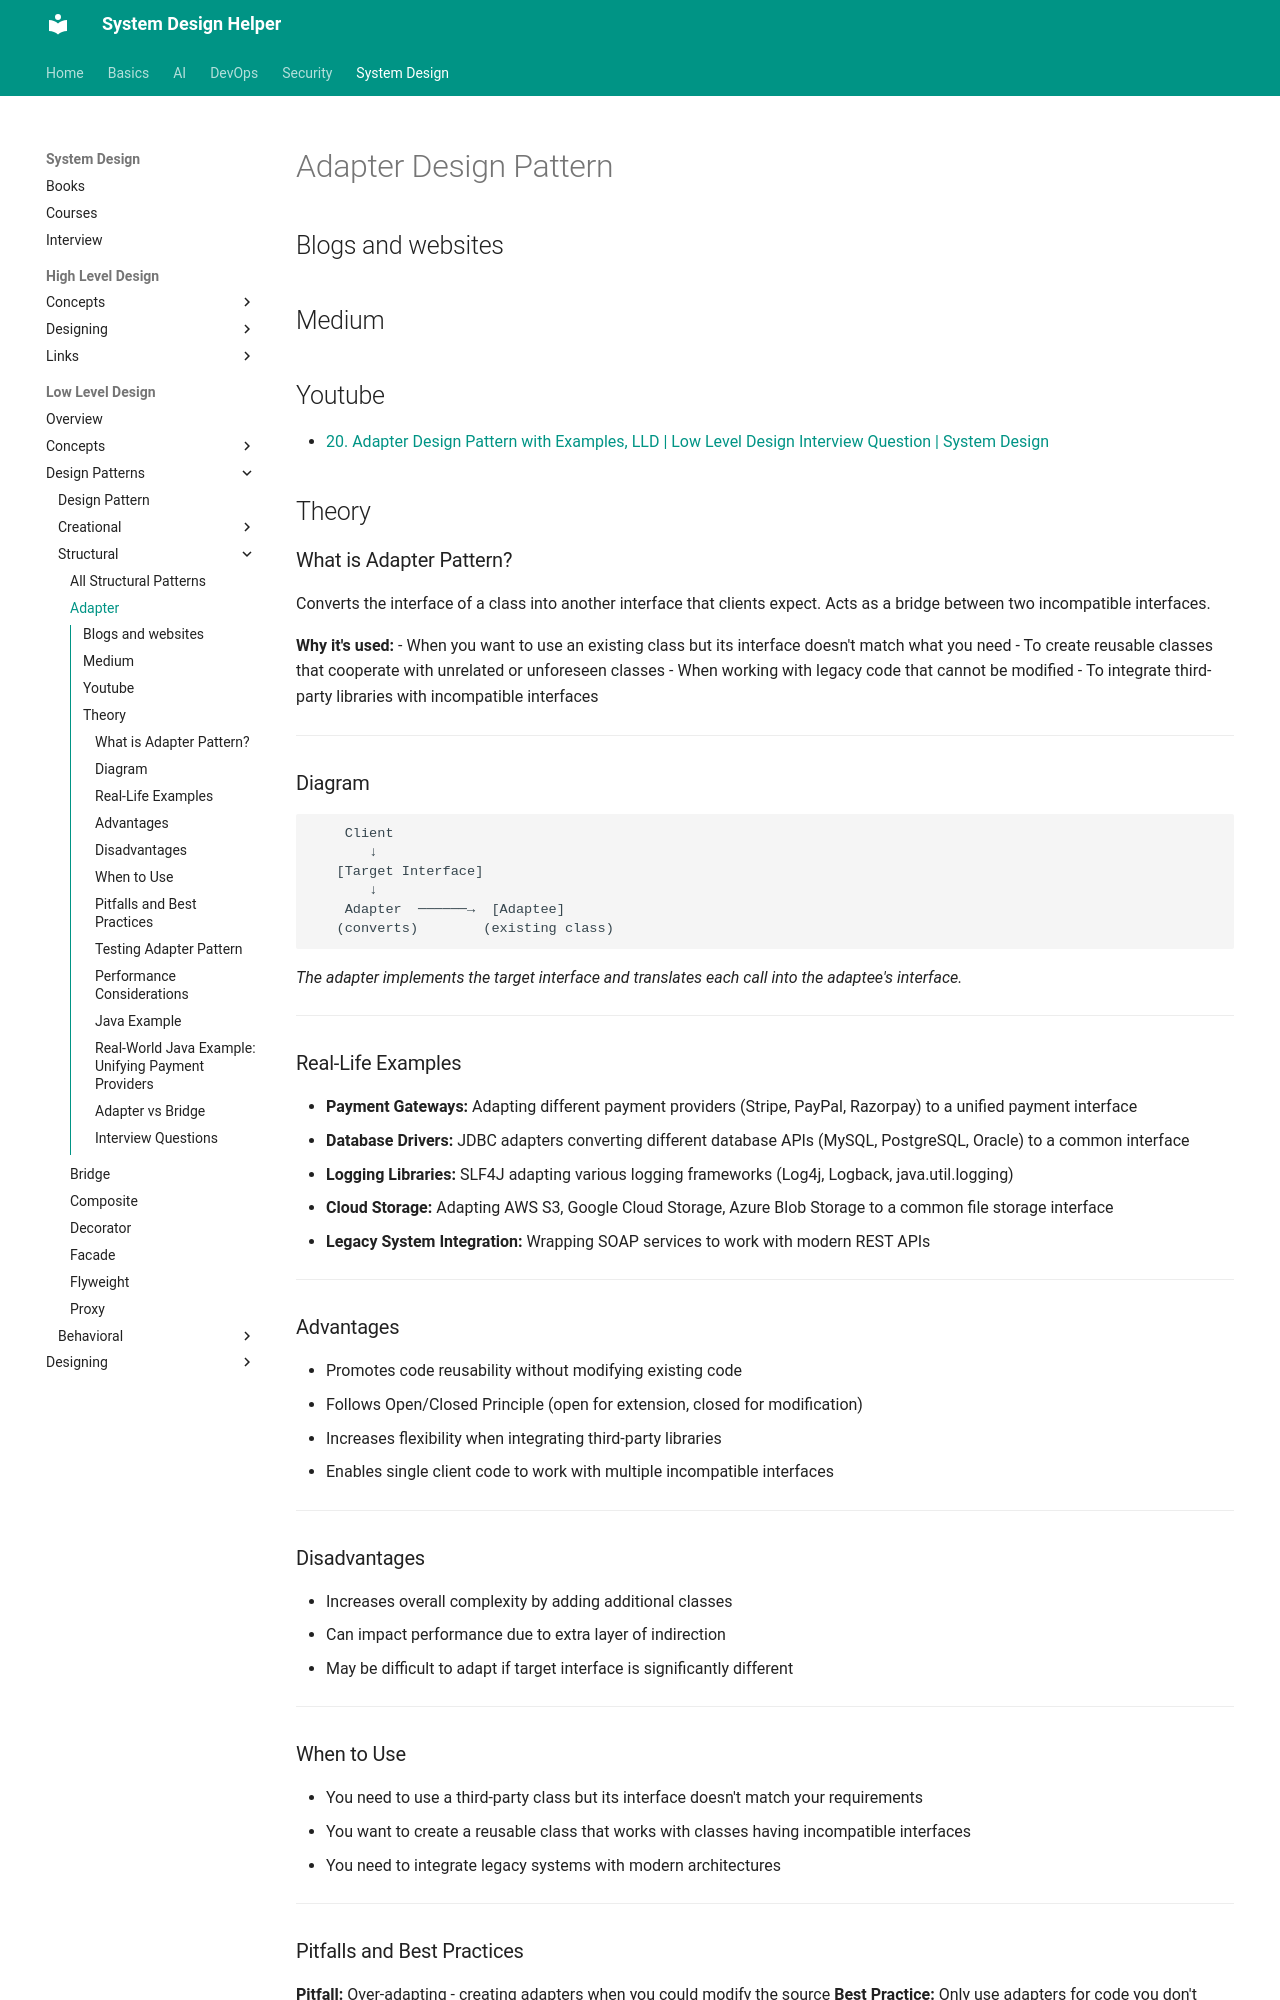

repository: abhishekghoshh/system-design-helper · page: system-design/low-level/design-pattern/structural/adapter/index.html · generator: mkdocs

# Adapter Design Pattern

## Blogs and websites

## Medium

## Youtube

- [20. Adapter Design Pattern with Examples, LLD | Low Level Design Interview Question | System Design](https://www.youtube.com/watch?v=8wrg7IsILhQ)

## Theory

### What is Adapter Pattern?

Converts the interface of a class into another interface that clients expect. Acts as a bridge between two incompatible interfaces.

**Why it's used:**
- When you want to use an existing class but its interface doesn't match what you need
- To create reusable classes that cooperate with unrelated or unforeseen classes
- When working with legacy code that cannot be modified
- To integrate third-party libraries with incompatible interfaces

---

### Diagram

```text
    Client
       ↓
   [Target Interface]
       ↓
    Adapter  ──────→  [Adaptee]
   (converts)        (existing class)
```
*The adapter implements the target interface and translates each call into the adaptee's interface.*

---

### Real-Life Examples

- **Payment Gateways:** Adapting different payment providers (Stripe, PayPal, Razorpay) to a unified payment interface
- **Database Drivers:** JDBC adapters converting different database APIs (MySQL, PostgreSQL, Oracle) to a common interface
- **Logging Libraries:** SLF4J adapting various logging frameworks (Log4j, Logback, java.util.logging)
- **Cloud Storage:** Adapting AWS S3, Google Cloud Storage, Azure Blob Storage to a common file storage interface
- **Legacy System Integration:** Wrapping SOAP services to work with modern REST APIs

---

### Advantages

- Promotes code reusability without modifying existing code
- Follows Open/Closed Principle (open for extension, closed for modification)
- Increases flexibility when integrating third-party libraries
- Enables single client code to work with multiple incompatible interfaces

---

### Disadvantages

- Increases overall complexity by adding additional classes
- Can impact performance due to extra layer of indirection
- May be difficult to adapt if target interface is significantly different

---

### When to Use

- You need to use a third-party class but its interface doesn't match your requirements
- You want to create a reusable class that works with classes having incompatible interfaces
- You need to integrate legacy systems with modern architectures

---

### Pitfalls and Best Practices

**Pitfall:** Over-adapting - creating adapters when you could modify the source
**Best Practice:** Only use adapters for code you don't control (third-party libraries, legacy code)

**Pitfall:** Creating too many adapters making the codebase hard to navigate
**Best Practice:** Consolidate related adaptations; document adapter purpose clearly

---

### Testing Adapter Pattern

- Test that adapted interface works correctly
- Verify edge cases and error handling
- Mock the adaptee for isolated testing
- Ensure adapter forwards all operations faithfully

---

### Performance Considerations

| Aspect | Impact |
|--------|--------|
| **Memory** | Low (single wrapper) |
| **Runtime Cost** | Low |
| **Scalability** | High |

---
